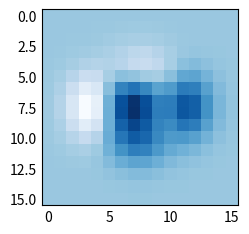

The script that saved this image:
# Gridded data
# imshow(Z)
import matplotlib.pyplot as plt
import numpy as np

plt.style.use('_mpl-gallery-nogrid')

# make data
X, Y = np.meshgrid(np.linspace(-3, 3, 16), np.linspace(-3, 3, 16))
Z = (1 - X/2 + X**5 + Y**3) * np.exp(-X**2 - Y**2)

# plot
fig, ax = plt.subplots()

ax.imshow(Z)

plt.show()